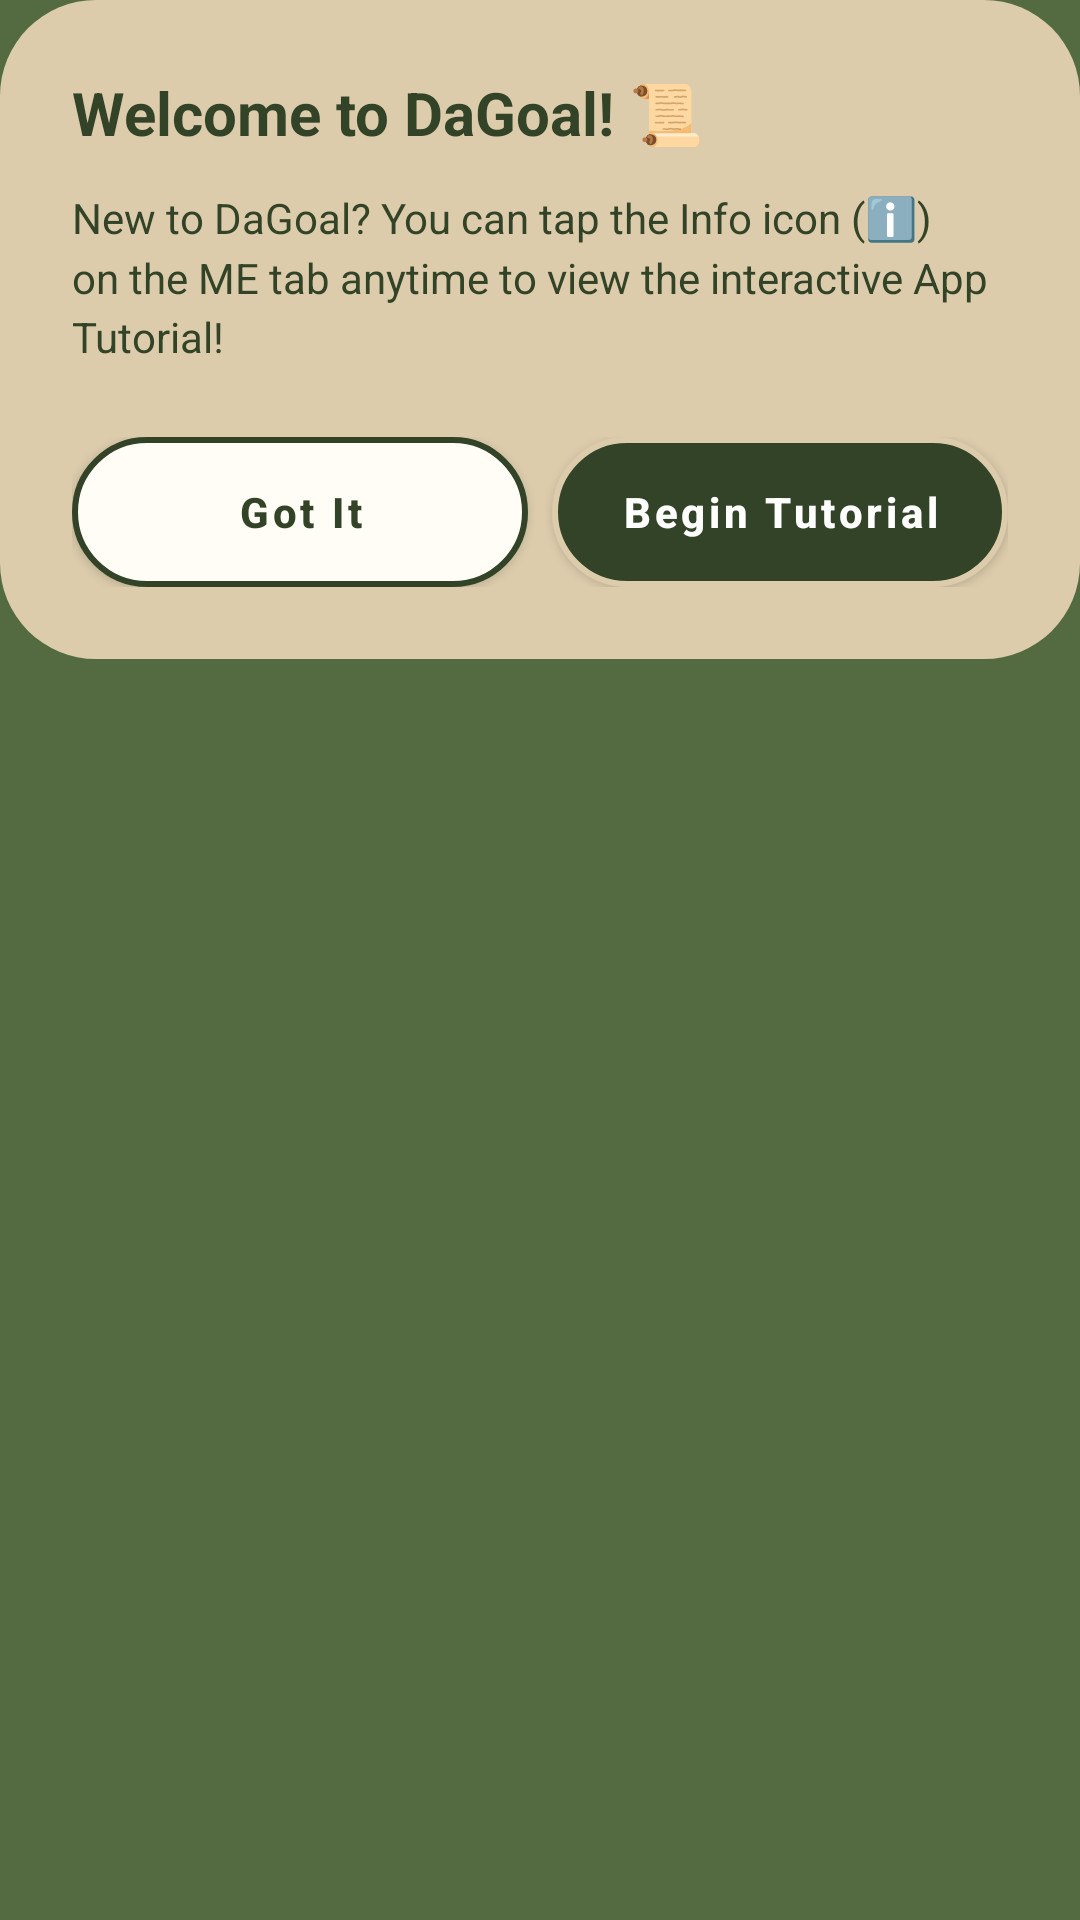

Produce the Android XML layout that renders to this screen, including the resource entries it uses.
<!-- AndroidManifest.xml: application theme Theme.DaGoal -->
<!-- res/layout/dialog_app_tutorial.xml -->
<?xml version="1.0" encoding="utf-8"?>
<ScrollView xmlns:android="http://schemas.android.com/apk/res/android"
    android:layout_width="match_parent"
    android:layout_height="wrap_content"
    android:fillViewport="false">
<LinearLayout xmlns:android="http://schemas.android.com/apk/res/android"
    xmlns:app="http://schemas.android.com/apk/res-auto"
    android:layout_width="match_parent"
    android:layout_height="wrap_content"
    android:orientation="vertical"
    android:background="@drawable/bg_surface_card_full_radius"
    android:padding="24dp">

    <TextView
        android:id="@+id/tv_tutorial_step_title"
        android:layout_width="wrap_content"
        android:layout_height="wrap_content"
        android:text="Welcome to DaGoal! 📜"
        android:textColor="@color/dagoal_primary_dark"
        android:textSize="20sp"
        android:textStyle="bold"
        android:layout_marginBottom="12dp" />

    <TextView
        android:id="@+id/tv_tutorial_step_desc"
        android:layout_width="match_parent"
        android:layout_height="wrap_content"
        android:text="New to DaGoal? You can tap the Info icon (ℹ️) on the ME tab anytime to view the interactive App Tutorial!"
        android:textColor="@color/dagoal_primary_dark"
        android:textSize="14sp"
        android:lineSpacingMultiplier="1.2"
        android:layout_marginBottom="24dp" />

    <LinearLayout
        android:layout_width="match_parent"
        android:layout_height="wrap_content"
        android:orientation="horizontal">

        <Button
            android:id="@+id/btn_tutorial_dismiss"
            android:layout_width="0dp"
            android:layout_height="50dp"
            android:layout_weight="1"
            android:layout_marginEnd="8dp"
            android:background="@drawable/bg_button_pill"
            app:backgroundTint="@null"
            android:insetTop="0dp"
            android:insetBottom="0dp"
            android:text="Got It"
            android:textAllCaps="false"
            android:textColor="@color/dagoal_primary_dark"
            android:textSize="14sp"
            android:textStyle="bold" />

        <Button
            android:id="@+id/btn_tutorial_start"
            android:layout_width="0dp"
            android:layout_height="50dp"
            android:layout_weight="1"
            android:background="@drawable/bg_button_pill_dark"
            app:backgroundTint="@null"
            android:insetTop="0dp"
            android:insetBottom="0dp"
            android:text="Begin Tutorial"
            android:textAllCaps="false"
            android:textColor="@color/white"
            android:textSize="14sp"
            android:textStyle="bold" />
    </LinearLayout>

</LinearLayout>

</ScrollView>
<!-- resources referenced by this layout -->
<resources>
  <color name="dagoal_primary_dark">#334327</color>
  <color name="white">#FFFFFFFF</color>
  <!-- drawable bg_button_pill (drawable) -->
  <?xml version="1.0" encoding="utf-8"?>
  <ripple xmlns:android="http://schemas.android.com/apk/res/android"
      android:color="#33FFFFFF">
      <item>
          <shape android:shape="rectangle">
              <solid android:color="@color/dagoal_background_light" />
              <stroke
                  android:width="2dp"
                  android:color="@color/dagoal_primary_dark" />
              <corners android:radius="28dp" />
          </shape>
      </item>
  </ripple>
  <!-- drawable bg_button_pill_dark (drawable) -->
  <?xml version="1.0" encoding="utf-8"?>
  <ripple xmlns:android="http://schemas.android.com/apk/res/android"
      android:color="#33FFFFFF">
      <item>
          <shape android:shape="rectangle">
              <solid android:color="@color/dagoal_primary_dark" />
              <stroke
                  android:width="2dp"
                  android:color="@color/dagoal_surface" />
              <corners android:radius="28dp" />
          </shape>
      </item>
  </ripple>
  <!-- drawable bg_surface_card_full_radius (drawable) -->
  <?xml version="1.0" encoding="utf-8"?>
  <shape xmlns:android="http://schemas.android.com/apk/res/android">
      <solid android:color="@color/dagoal_surface" />
      <corners android:radius="32dp" />
  </shape>
  <style name="Theme.DaGoal" parent="Base.Theme.DaGoal" />
  <color name="dagoal_background_light">#FFFDF5</color>
  <color name="dagoal_surface">#DCCCAC</color>
  <color name="dagoal_primary">#546B41</color>
  <color name="dagoal_secondary">#8EA27A</color>
  <color name="dagoal_text_primary">#334327</color>
  <color name="dagoal_hint">#80334327</color>
  <style name="DaGoalSnackbarStyle" parent="Widget.MaterialComponents.Snackbar">
          <item name="backgroundTint">@color/dagoal_primary</item>
          <item name="android:textColor">@color/dagoal_background_light</item>
      </style>
  <style name="DaGoalSeekBarStyle" parent="Widget.AppCompat.SeekBar">
          <item name="android:progressDrawable">@drawable/bg_seekbar_track</item>
          <item name="android:thumb">@drawable/bg_seekbar_thumb</item>
          <item name="android:splitTrack">false</item>
          <item name="android:minHeight">28dp</item>
          <item name="android:maxHeight">28dp</item>
          <item name="android:paddingStart">12dp</item>
          <item name="android:paddingEnd">12dp</item>
      </style>
  <!-- drawable bg_dialog (drawable) -->
  <?xml version="1.0" encoding="utf-8"?>
  <shape xmlns:android="http://schemas.android.com/apk/res/android">
      <solid android:color="@color/dagoal_surface" />
      <corners android:radius="24dp" />
  </shape>
  <color name="dagoal_text_secondary">#4B5563</color>
  <style name="DaGoalDialogButton.Positive" parent="DaGoalDialogButton">
          <item name="android:textColor">@color/dagoal_primary_dark</item>
      </style>
  <style name="DaGoalDialogButton.Negative" parent="DaGoalDialogButton">
          <item name="android:textColor">@color/dagoal_primary</item>
      </style>
  <style name="DaGoalDialogButton" parent="Widget.MaterialComponents.Button.TextButton">
          <item name="android:textColor">@color/dagoal_primary_dark</item>
          <item name="android:textStyle">bold</item>
      </style>
  <color name="dagoal_surface_variant">#EADEC7</color>
  <color name="dagoal_gold_amber">#FFD700</color>
</resources>
